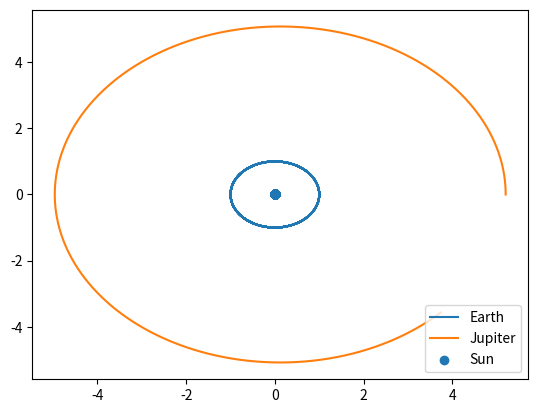

Write the Python code that produced this figure.
import numpy as np
import matplotlib.pyplot as plt

N = 100000 # Integration points
FinalTime = 10.0 # Years
GM_sun = 4*np.pi**2 # [AU³/yr²] Gravitational Constant * Mass of the Sun
dt = FinalTime/N
t = np.linspace(0,FinalTime,N)

M_sun = 2e+30 # kg
# Masses relative to solar mass (https://en.wikipedia.org/wiki/Planetary_mass#cite_note-maia.usno.navy.mil-15)
m_earth = 3.04e-06
m_jupiter = 954.79e-6

# Distance to Sun in AU
x_earth = 1.
x_jupiter = 5.2

# Initial positions
r_sun_0 = np.array([0,0])
r_earth_0 = np.array([x_earth,0])
r_jupiter_0 = np.array([x_jupiter,0])

# Initial velocities
v_sun_0 = np.array([0,0])
v_earth_0 = np.array([0,2*np.pi])
v_jupiter_0 = np.array([0,2*np.pi*x_jupiter/12])

# Setting up vectors for storing position and velocity
r_sun = np.zeros((N,2)); r_sun[0,:] = r_sun_0
r_earth = np.zeros((N,2)); r_earth[0,:] = r_earth_0
r_jupiter = np.zeros((N,2)); r_jupiter[0,:] = r_jupiter_0
v_sun = np.zeros((N,2)); v_sun[0,:] = v_sun_0
v_earth = np.zeros((N,2)); v_earth[0,:] = v_earth_0
v_jupiter = np.zeros((N,2)); v_jupiter[0,:] = v_jupiter_0

"""
# Euler Forward
for i in range(1,N):
    r_E_J = r_earth[i-1,:] - r_jupiter[i-1,:]
    distance_E_J = np.linalg.norm(r_E_J)
    a_earth = - GM_sun/x_earth**3*r_earth[i-1,:] + GM_sun*m_jupiter/distance_E_J**3*r_E_J
    a_jupiter = - GM_sun/x_jupiter**3*r_jupiter[i-1,:] - GM_sun*m_earth/distance_E_J**3*r_E_J
    r_earth[i,:] = r_earth[i-1,:] + dt*v_earth[i-1,:]
    v_earth[i,:] = v_earth[i-1,:] + dt*a_earth
    r_jupiter[i,:] = r_jupiter[i-1,:] + dt*v_jupiter[i-1,:]
    v_jupiter[i,:] = v_jupiter[i-1,:] + dt*a_jupiter

plt.plot(r_earth[:,0],r_earth[:,1],label='Earth')
plt.plot(r_jupiter[:,0], r_jupiter[:,1],label='Jupiter')
plt.scatter(r_sun[:,0],r_sun[:,0],label='Sun')
plt.legend()
plt.show()
"""

# Velocity Verlet
r_E_J = r_jupiter[0,:] - r_earth[0,:]
distance_E_J = np.linalg.norm(r_E_J)
a_earth_new = - GM_sun/x_earth**3*r_earth[0,:] - GM_sun*m_jupiter/distance_E_J**3*r_E_J
a_jupiter_new = - GM_sun/x_jupiter**3*r_jupiter[0,:] - GM_sun*m_earth/distance_E_J**3*(-r_E_J)

for i in range(1,N):
    a_earth = a_earth_new
    a_jupiter = a_jupiter_new
    r_earth[i,:] = r_earth[i-1,:] + dt*v_earth[i-1,:] + 0.5*dt**2*a_earth
    r_jupiter[i,:] = r_jupiter[i-1,:] + dt*v_jupiter[i-1,:] + 0.5*dt**2*a_jupiter
    r_E_J = r_earth[i,:] - r_jupiter[i,:]
    distance_E_J = np.linalg.norm(r_E_J)
    a_earth_new = - GM_sun/np.linalg.norm(r_earth[i,:])**3*r_earth[i,:] - GM_sun*m_jupiter/distance_E_J**3*r_E_J
    a_jupiter_new = - GM_sun/np.linalg.norm(r_jupiter[i,:])**3*r_jupiter[i,:] - GM_sun*m_earth/distance_E_J**3*(-r_E_J)
    v_earth[i,:] = v_earth[i-1,:] + 0.5*dt*(a_earth_new + a_earth)
    v_jupiter[i,:] = v_jupiter[i-1,:] + 0.5*dt*(a_jupiter_new + a_jupiter)

plt.plot(r_earth[:,0],r_earth[:,1],label='Earth')
plt.plot(r_jupiter[:,0], r_jupiter[:,1],label='Jupiter')
plt.scatter(r_sun[:,0],r_sun[:,0],label='Sun')
plt.legend()
plt.show()
